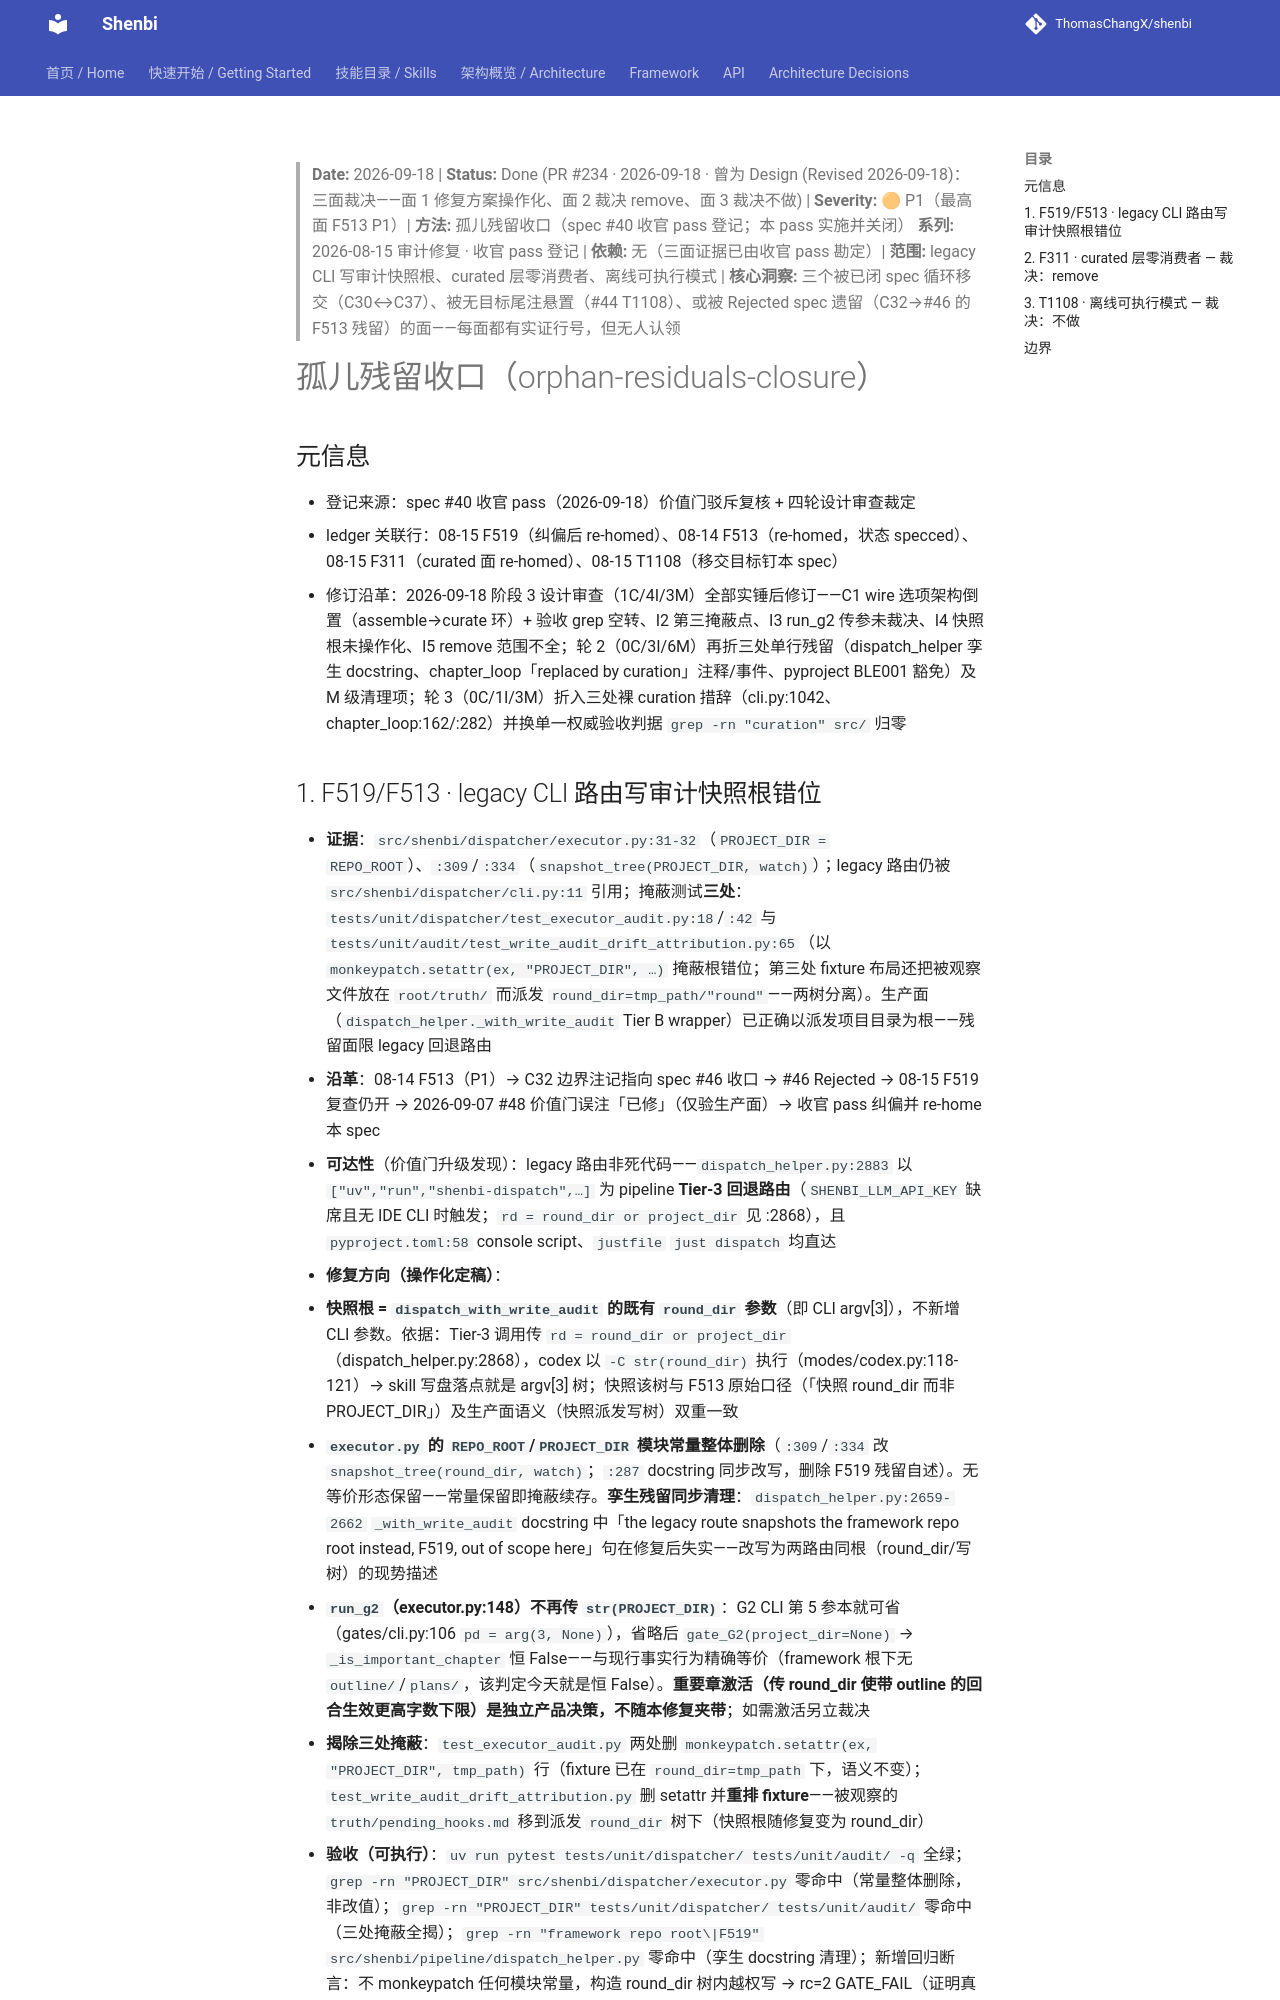

repository: ThomasChangX/shenbi · page: superpowers/specs/archive/2026-09-18-orphan-residuals-closure/index.html · generator: mkdocs

> **Date:** 2026-09-18 | **Status:** Done (PR #234 · 2026-09-18 · 曾为 Design (Revised 2026-09-18)：三面裁决——面 1 修复方案操作化、面 2 裁决 remove、面 3 裁决不做) | **Severity:** 🟠 P1（最高面 F513 P1）| **方法:** 孤儿残留收口（spec #40 收官 pass 登记；本 pass 实施并关闭）
> **系列:** 2026-08-15 审计修复 · 收官 pass 登记 | **依赖:** 无（三面证据已由收官 pass 勘定）| **范围:** legacy CLI 写审计快照根、curated 层零消费者、离线可执行模式 | **核心洞察:** 三个被已闭 spec 循环移交（C30↔C37）、被无目标尾注悬置（#44 T1108）、或被 Rejected spec 遗留（C32→#46 的 F513 残留）的面——每面都有实证行号，但无人认领

# 孤儿残留收口（orphan-residuals-closure）

## 元信息

- 登记来源：spec #40 收官 pass（2026-09-18）价值门驳斥复核 + 四轮设计审查裁定
- ledger 关联行：08-15 F519（纠偏后 re-homed）、08-14 F513（re-homed，状态 specced）、08-15 F311（curated 面 re-homed）、08-15 T1108（移交目标钉本 spec）
- 修订沿革：2026-09-18 阶段 3 设计审查（1C/4I/3M）全部实锤后修订——C1 wire 选项架构倒置（assemble→curate 环）+ 验收 grep 空转、I2 第三掩蔽点、I3 run_g2 传参未裁决、I4 快照根未操作化、I5 remove 范围不全；轮 2（0C/3I/6M）再折三处单行残留（dispatch_helper 孪生 docstring、chapter_loop「replaced by curation」注释/事件、pyproject BLE001 豁免）及 M 级清理项；轮 3（0C/1I/3M）折入三处裸 curation 措辞（cli.py:1042、chapter_loop:162/:282）并换单一权威验收判据 `grep -rn "curation" src/` 归零
